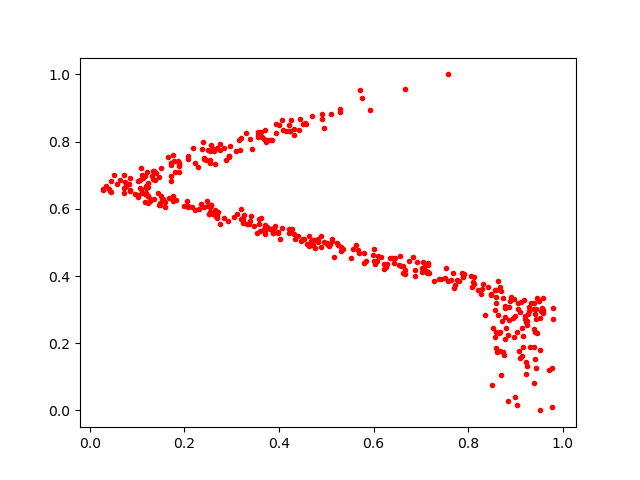

Data behind this chart, as committed beside it:
0.84096384, 0.3673166
0.3557, 0.8123
0.4627, 0.5185
0.6664, 0.4186
0.8846, 0.2238
0.1231, 0.6381
0.1765, 0.6228
0.9563, 0.3038
0.1652, 0.7542
0.3636, 0.8135
0.1753, 0.7604
0.3601, 0.5338
0.1707, 0.7359
0.2217, 0.7368
0.4678, 0.5044
0.9393, 0.3006
0.5529, 0.4537
0.924, 0.1334
0.272, 0.5892
0.2074, 0.6069
0.4257, 0.8631
0.7755, 0.3875
0.1238, 0.6657
0.07222, 0.6992
0.8712, 0.2653
0.5617, 0.4916
0.3387, 0.8078
0.6036, 0.4352
0.9228, 0.2636
0.348, 0.5489
0.1343, 0.7129
0.4271, 0.5398
0.1023, 0.6829
0.1885, 0.7351
0.4948, 0.8406
0.8736, 0.1741
0.3702, 0.5261
0.4314, 0.5251
0.6292, 0.4371
0.8195, 0.3589
0.2968, 0.7855
0.8674, 0.3669
0.5982, 0.4631
0.1173, 0.6438
0.7089, 0.4363
0.1069, 0.6863
0.1897, 0.7335
0.04519, 0.6492
0.4819, 0.5108
0.1443, 0.6469
0.8066, 0.3996
0.7032, 0.4423
0.9572, 0.2984
0.388, 0.5274
0.1501, 0.7203
0.2425, 0.606
0.1394, 0.7065
0.8555, 0.2995
0.1726, 0.6828
0.8574, 0.2184
0.3624, 0.5729
... 358 more rows
